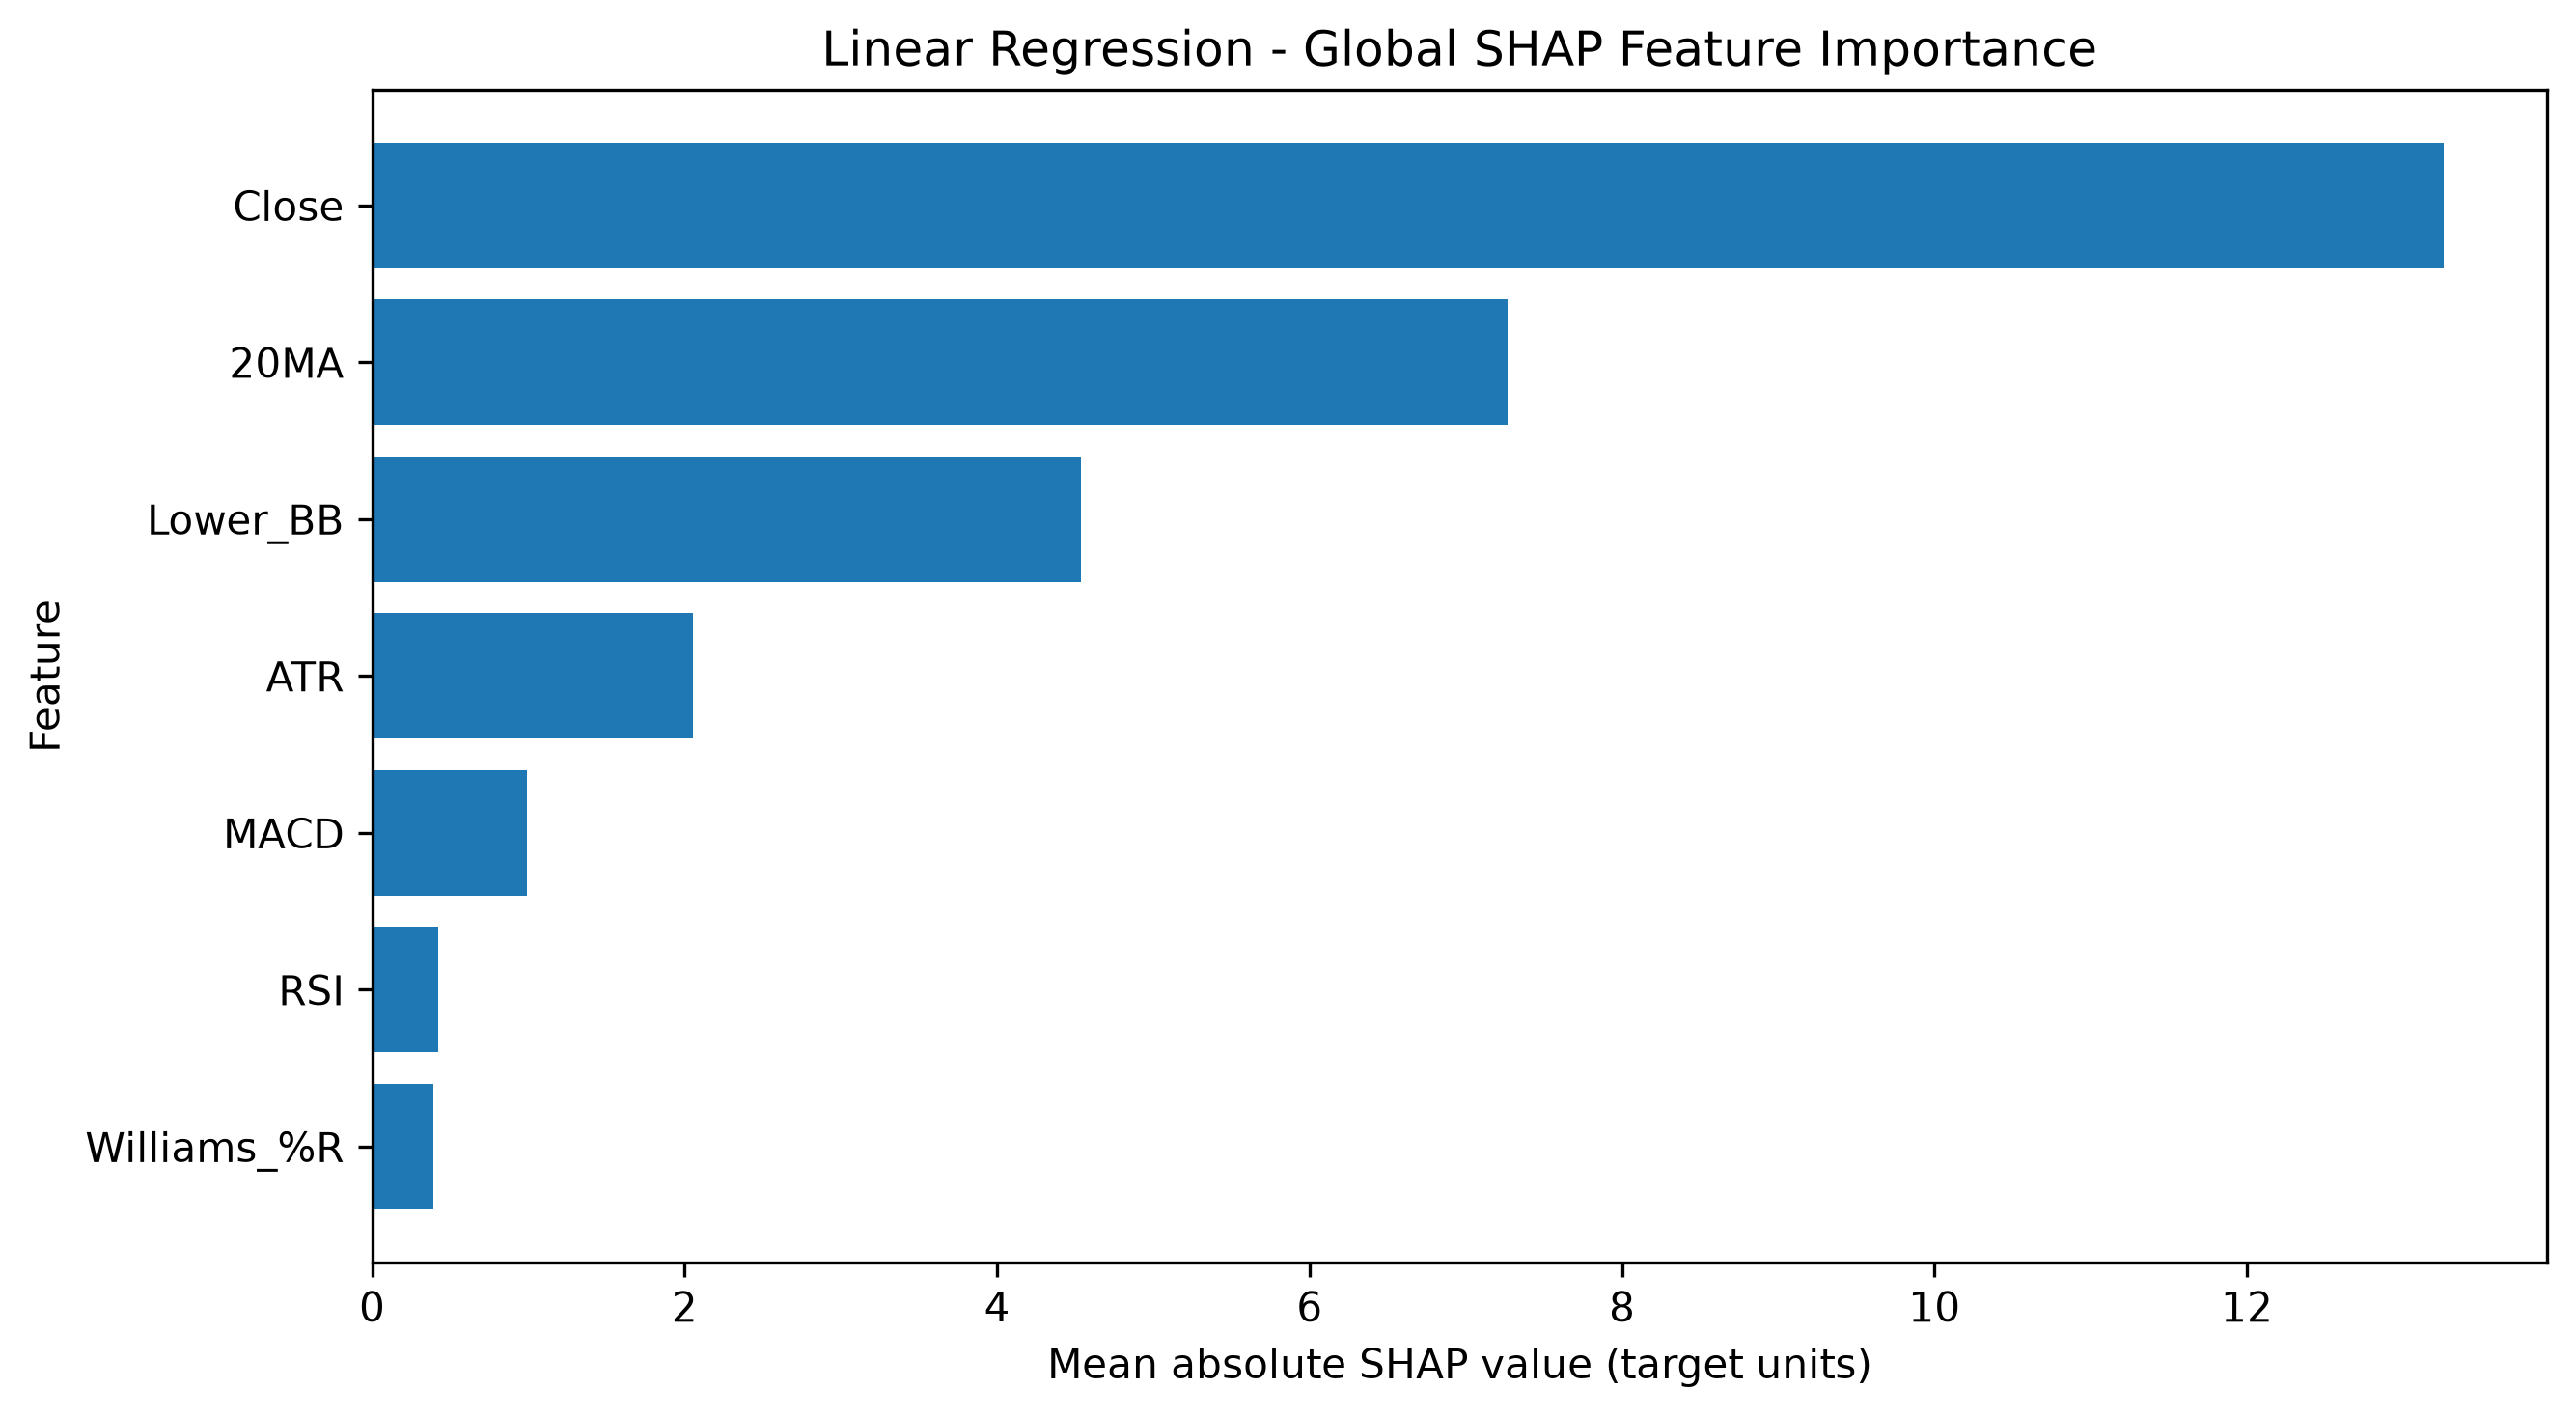

The file beside this chart, header and first rows:
Feature, Mean |SHAP|, Mean SHAP, Rank
Close, 13.26, 13.26, 1.0
20MA, 7.265, 1.471, 2.0
Lower_BB, 4.537, -1.321, 3.0
ATR, 2.053, -0.1987, 4.0
MACD, 0.9941, 0.02227, 5.0
RSI, 0.4254, 0.0042, 6.0
Williams_%R, 0.3889, -0.002107, 7.0
